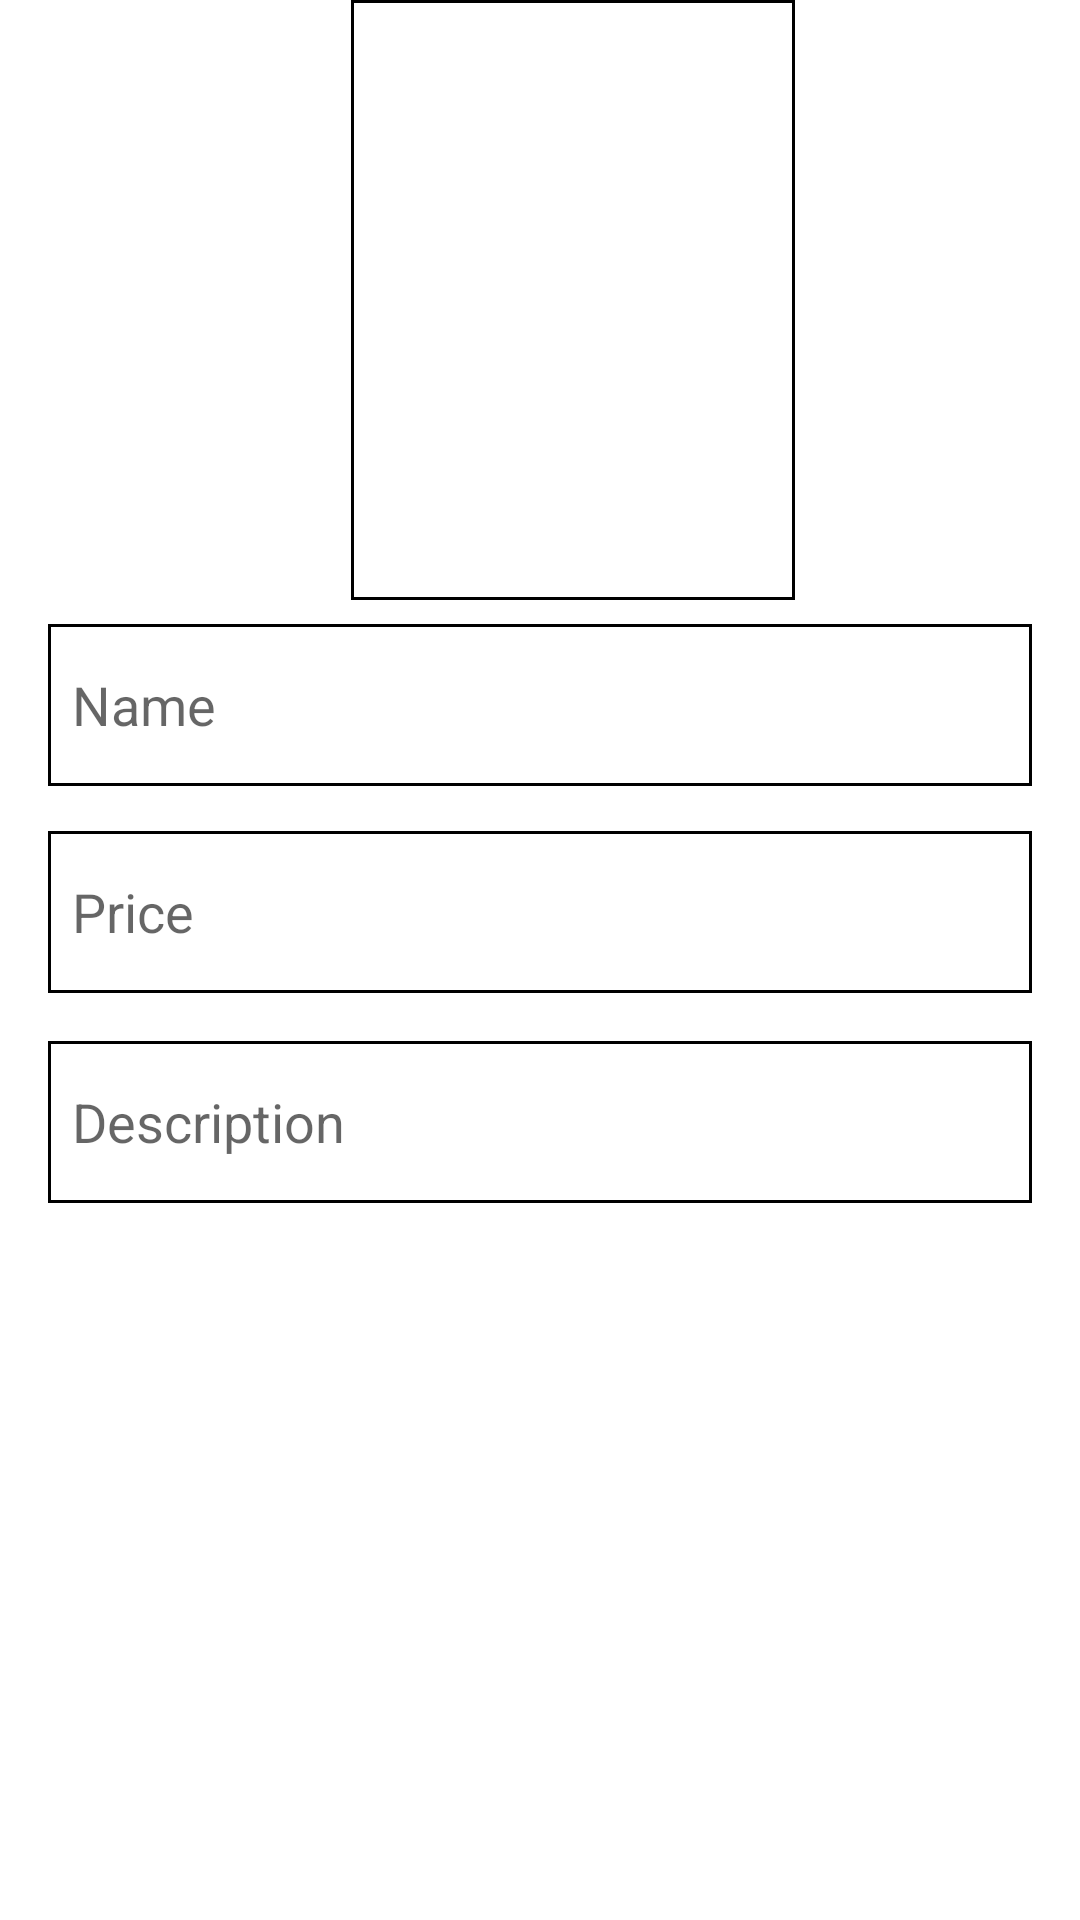

Write the Android layout XML for this screen, with the resource values it uses.
<!-- AndroidManifest.xml: application theme Theme.MaterialComponents.Light.NoActionBar -->
<!-- res/layout/activity_edit_product.xml -->
<?xml version="1.0" encoding="utf-8"?>
<RelativeLayout xmlns:android="http://schemas.android.com/apk/res/android"
    xmlns:app="http://schemas.android.com/apk/res-auto"
    xmlns:tools="http://schemas.android.com/tools"
    android:layout_width="match_parent"
    android:layout_height="match_parent"
    tools:context=".EditProductActivity">
    

    

    <ImageView
        android:id="@+id/productImageView"
        android:layout_width="200dp"
        android:layout_height="200dp"
        android:layout_alignParentStart="true"
        android:layout_alignParentEnd="true"
        android:layout_marginStart="117dp"
        android:layout_marginEnd="95dp"
        android:background="@drawable/edit_text_border"
        android:scaleType="centerCrop"
        android:src="@drawable/placeholder_image" />

    <EditText
        android:id="@+id/nameEditText"
        android:layout_width="match_parent"
        android:layout_height="54dp"
        android:background="@drawable/edit_text_border"
        android:layout_below="@id/productImageView"
        android:layout_marginStart="16dp"
        android:layout_marginEnd="16dp"
        android:layout_marginTop="8dp"

        android:hint="Name" />

    

    

    

    <EditText
        android:id="@+id/priceEditText"
        android:layout_width="match_parent"
        android:layout_height="54dp"
        android:layout_below="@id/nameEditText"
        android:layout_marginStart="16dp"
        android:layout_marginTop="15dp"
        android:layout_marginEnd="16dp"
        android:background="@drawable/edit_text_border"
        android:hint="Price" />

    <EditText
        android:id="@+id/descriptionEditText"
        android:layout_width="match_parent"
        android:layout_height="54dp"
        android:layout_below="@id/priceEditText"
        android:layout_marginStart="16dp"
        android:layout_marginTop="16dp"
        android:layout_marginEnd="16dp"
        android:background="@drawable/edit_text_border"
        android:hint="Description" />

    <Button
        android:id="@+id/updateButton"
        android:layout_width="match_parent"
        android:layout_height="wrap_content"
        android:layout_below="@id/descriptionEditText"
        android:layout_marginStart="16dp"
        android:layout_marginTop="152dp"
        android:layout_marginEnd="16dp"
        android:background="@drawable/button_background"
        android:text="Update"
        android:textColor="@color/white" />

</RelativeLayout>
<!-- resources referenced by this layout -->
<resources>
  <color name="white">#FFFFFFFF</color>
  <!-- drawable edit_text_border (drawable) -->
  <shape xmlns:android="http://schemas.android.com/apk/res/android">
      <solid android:color="#FFFFFF" />
      <stroke
          android:width="1dp"
          android:color="#000000" />
      <padding
          android:left="8dp"
          android:top="4dp"
          android:right="8dp"
          android:bottom="4dp" />
  </shape>
</resources>
